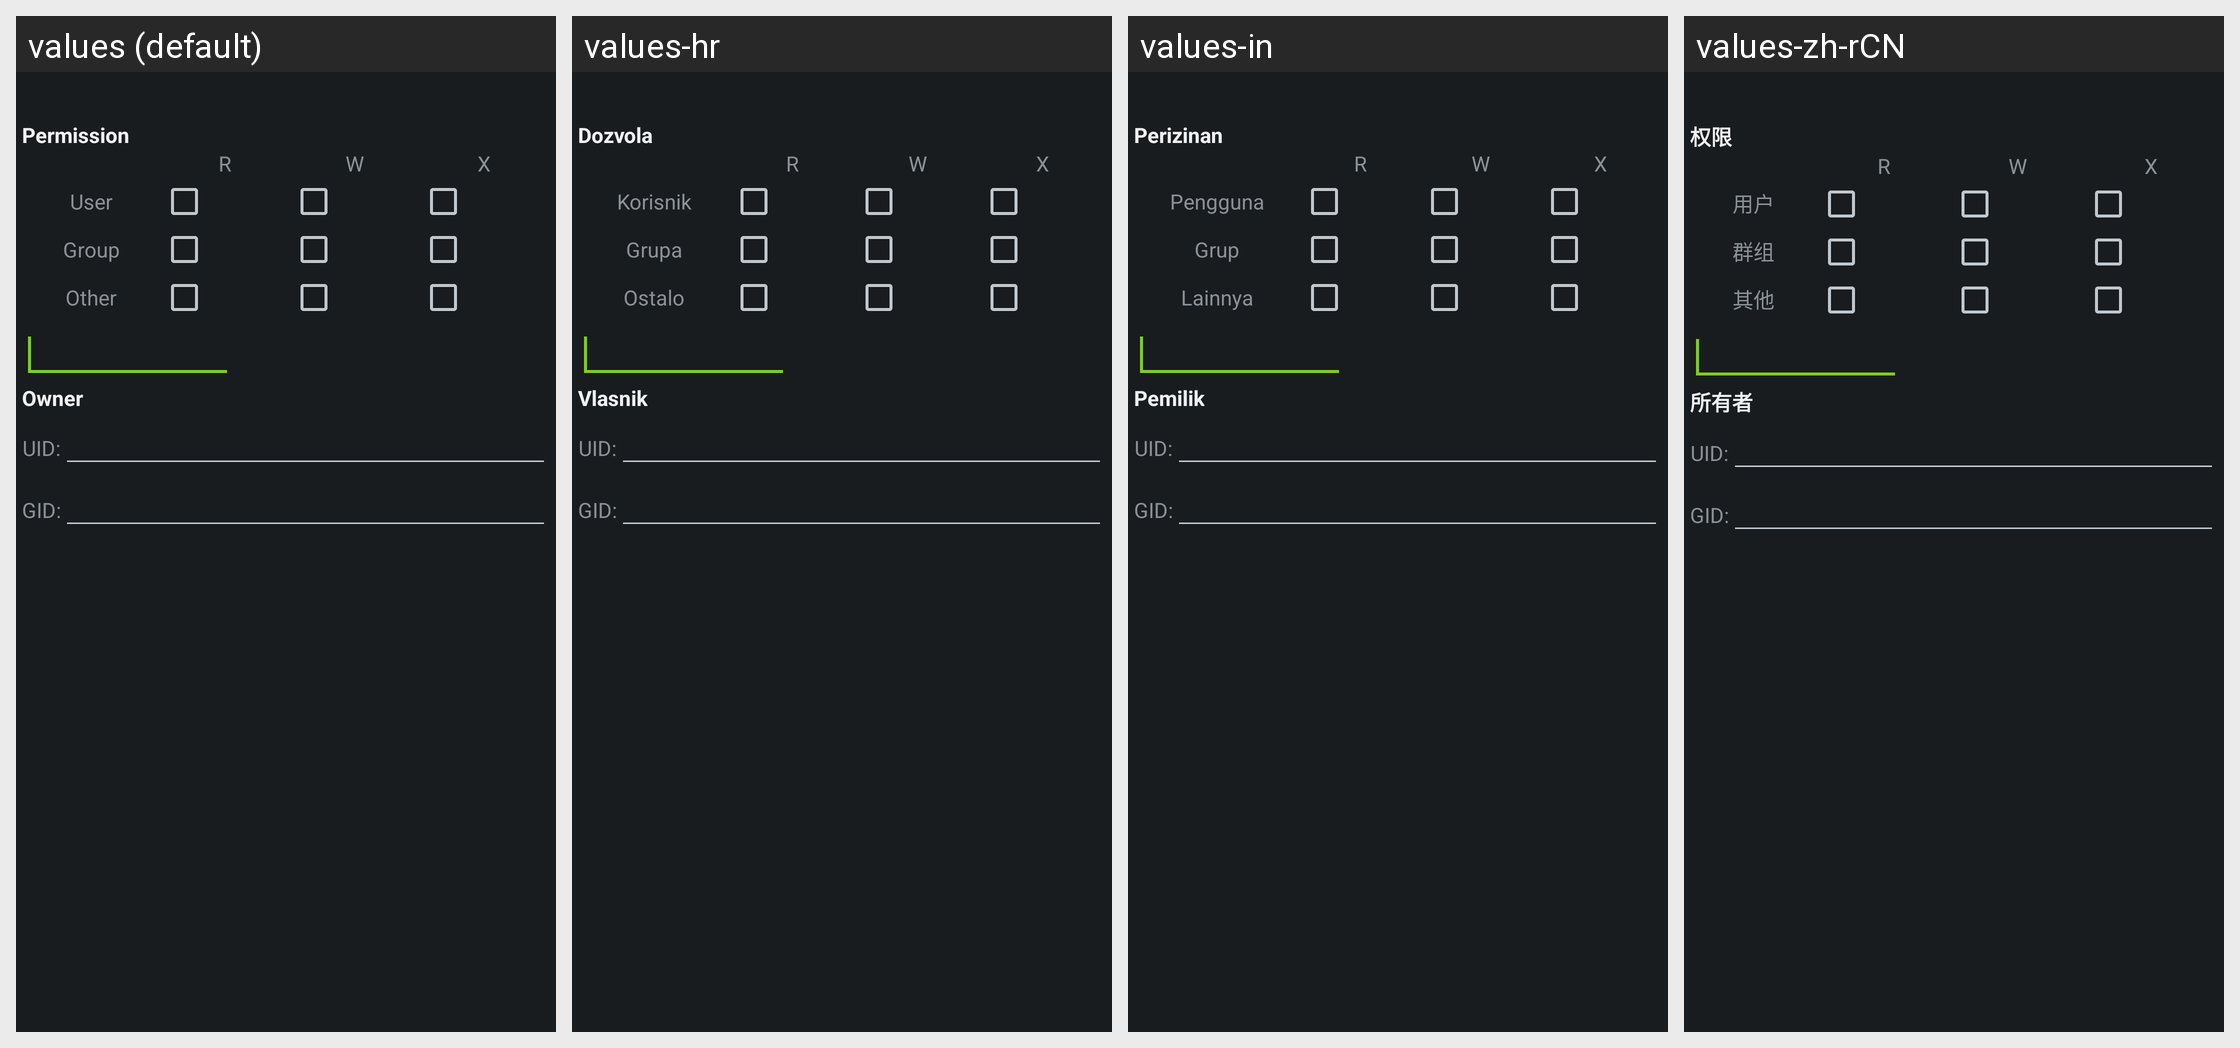

Locale-by-locale string values for the Android screen shown in this grid:
Android screen res/layout/dlg_permissions.xml rendered under 4 locales, left to right: values (default), values-hr, values-in, values-zh-rCN. Device: Nexus 5 (rendered at 1080×1920; each locale shown at half size, 540×960, under a caption strip naming it); theme AppTheme.Dark.
Other locales in the repository, not shown: values-ar, values-az, values-bg, values-cs, values-da, values-de, values-el, values-es, values-fa, values-fr, values-hi, values-hu, values-it, values-ja, values-ka-rGE, values-ko, values-ky, values-lt, values-pl, values-pt-rBR, values-ru, values-sk, values-sr, values-th-rTH, values-tr, values-ug, values-uk, values-uz, values-zh-rTW.
Strings drawn on this screen, with the default value and each locale's value (text and hints the layout hard-codes, and strings that could not be matched under every locale, appear in the picture but are not listed):

SPD_PERMISSION
  values: Permission
  values-hr: Dozvola
  values-in: Perizinan
  values-zh-rCN: 权限

SPD_USER
  values: User
  values-hr: Korisnik
  values-in: Pengguna
  values-zh-rCN: 用户

SPD_GROUP
  values: Group
  values-hr: Grupa
  values-in: Grup
  values-zh-rCN: 群组

SPD_OTHER
  values: Other
  values-hr: Ostalo
  values-in: Lainnya
  values-zh-rCN: 其他

SPD_OWNER
  values: Owner
  values-hr: Vlasnik
  values-in: Pemilik
  values-zh-rCN: 所有者
